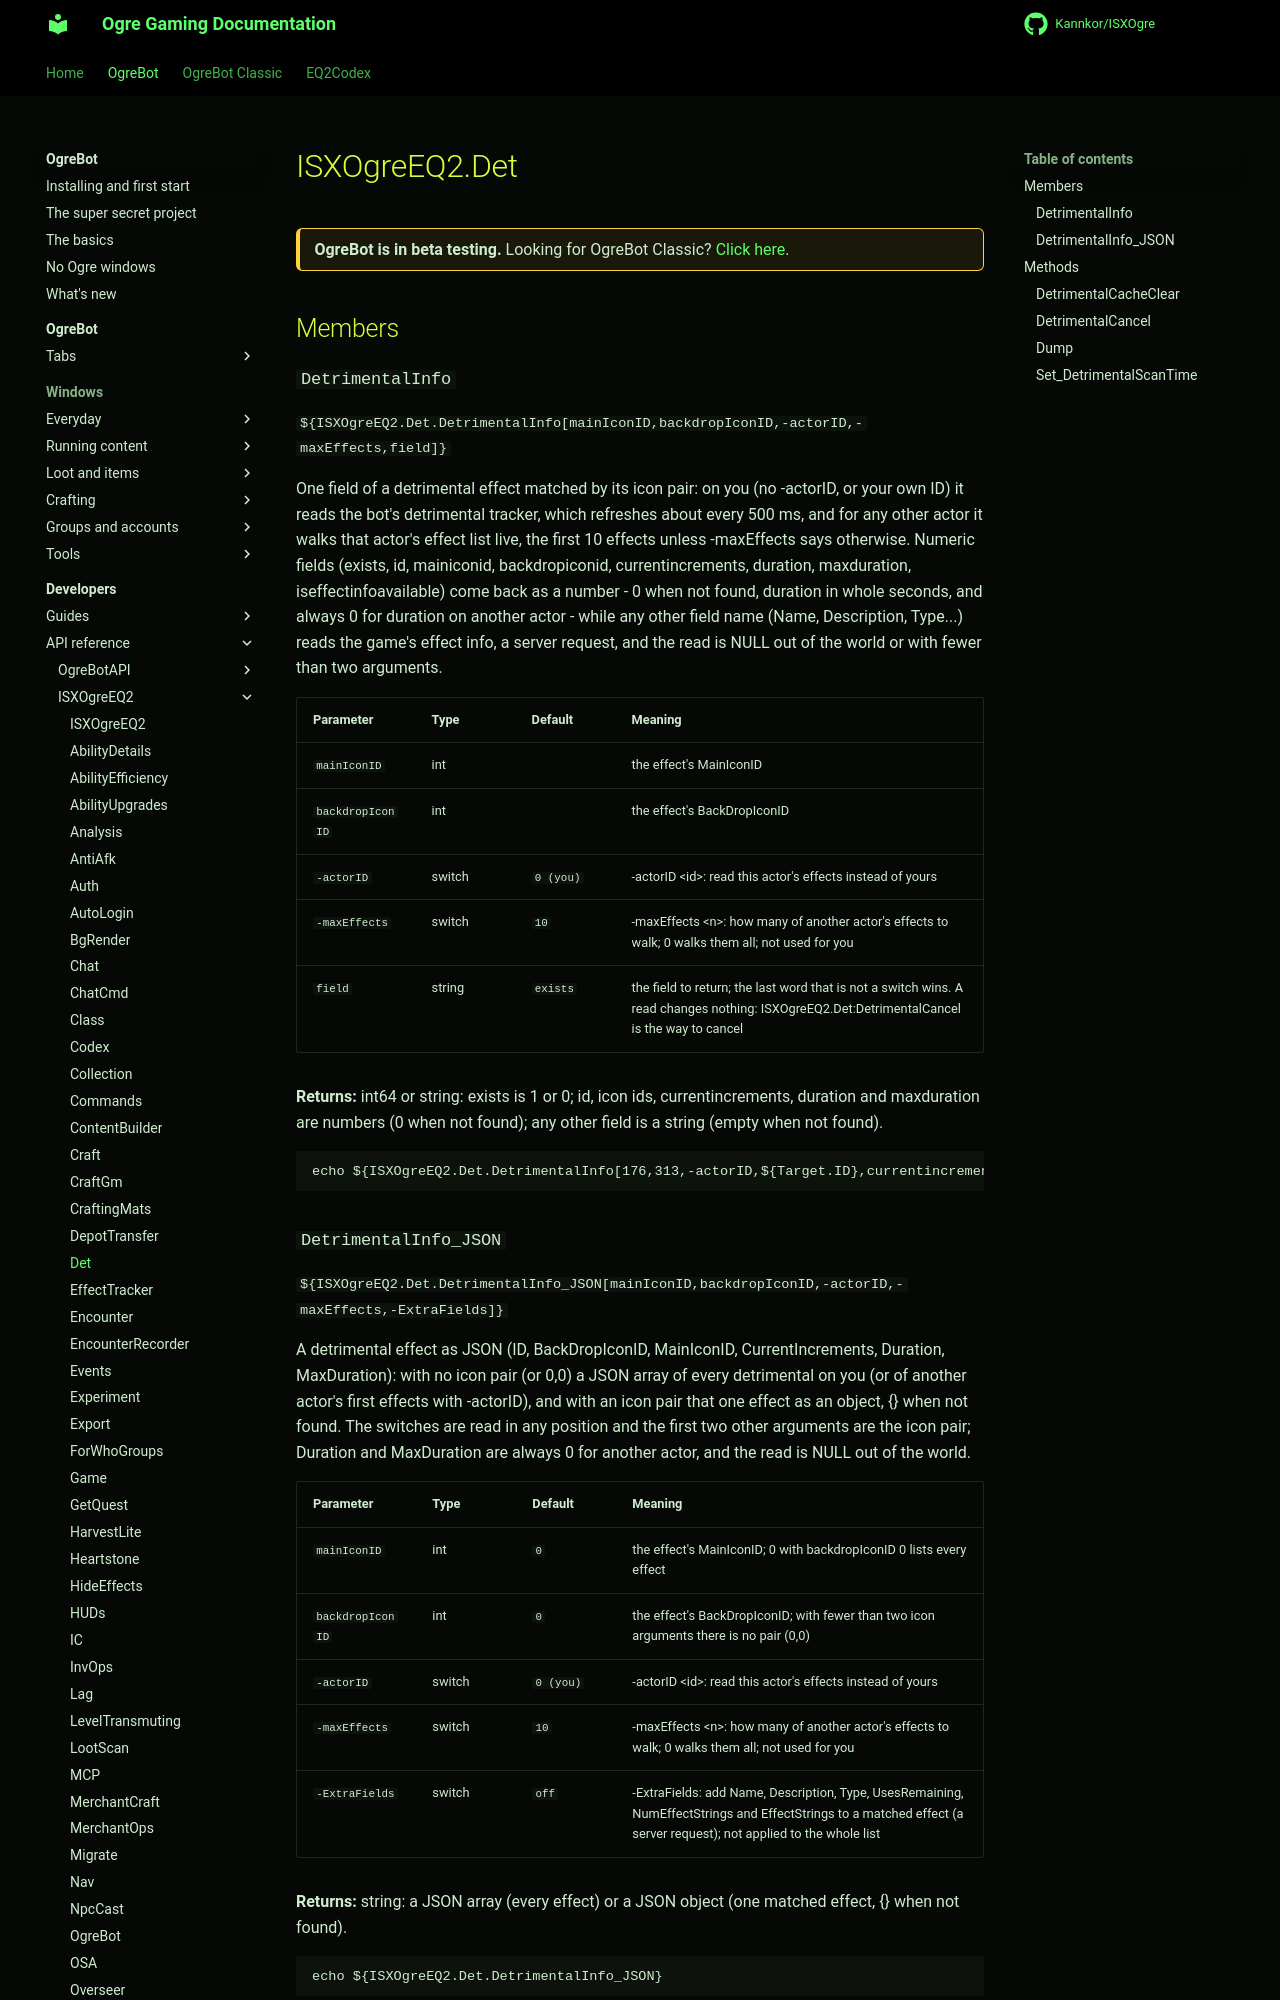

repository: Kannkor/ISXOgre · page: EQ2/bot/developer/api/isxogreeq2/Det/index.html · generator: mkdocs

# ISXOgreEQ2.Det

<div class="ogre-beta" markdown>
**OgreBot is in beta testing.** Looking for OgreBot Classic? [Click here](../../../../index.md).
</div>

## Members

### `DetrimentalInfo`

`${ISXOgreEQ2.Det.DetrimentalInfo[mainIconID,backdropIconID,-actorID,-maxEffects,field]}`

One field of a detrimental effect matched by its icon pair: on you (no -actorID, or your own ID) it reads the bot's detrimental tracker, which refreshes about every 500 ms, and for any other actor it walks that actor's effect list live, the first 10 effects unless -maxEffects says otherwise. Numeric fields (exists, id, mainiconid, backdropiconid, currentincrements, duration, maxduration, iseffectinfoavailable) come back as a number - 0 when not found, duration in whole seconds, and always 0 for duration on another actor - while any other field name (Name, Description, Type...) reads the game's effect info, a server request, and the read is NULL out of the world or with fewer than two arguments.

| Parameter | Type | Default | Meaning |
|---|---|---|---|
| `mainIconID` | int |  | the effect's MainIconID |
| `backdropIconID` | int |  | the effect's BackDropIconID |
| `-actorID` | switch | `0 (you)` | -actorID &lt;id>: read this actor's effects instead of yours |
| `-maxEffects` | switch | `10` | -maxEffects &lt;n>: how many of another actor's effects to walk; 0 walks them all; not used for you |
| `field` | string | `exists` | the field to return; the last word that is not a switch wins. A read changes nothing: ISXOgreEQ2.Det:DetrimentalCancel is the way to cancel |

**Returns:** int64 or string: exists is 1 or 0; id, icon ids, currentincrements, duration and maxduration are numbers (0 when not found); any other field is a string (empty when not found).

```text
echo ${ISXOgreEQ2.Det.DetrimentalInfo[176,313,-actorID,${Target.ID},currentincrements]}
```
